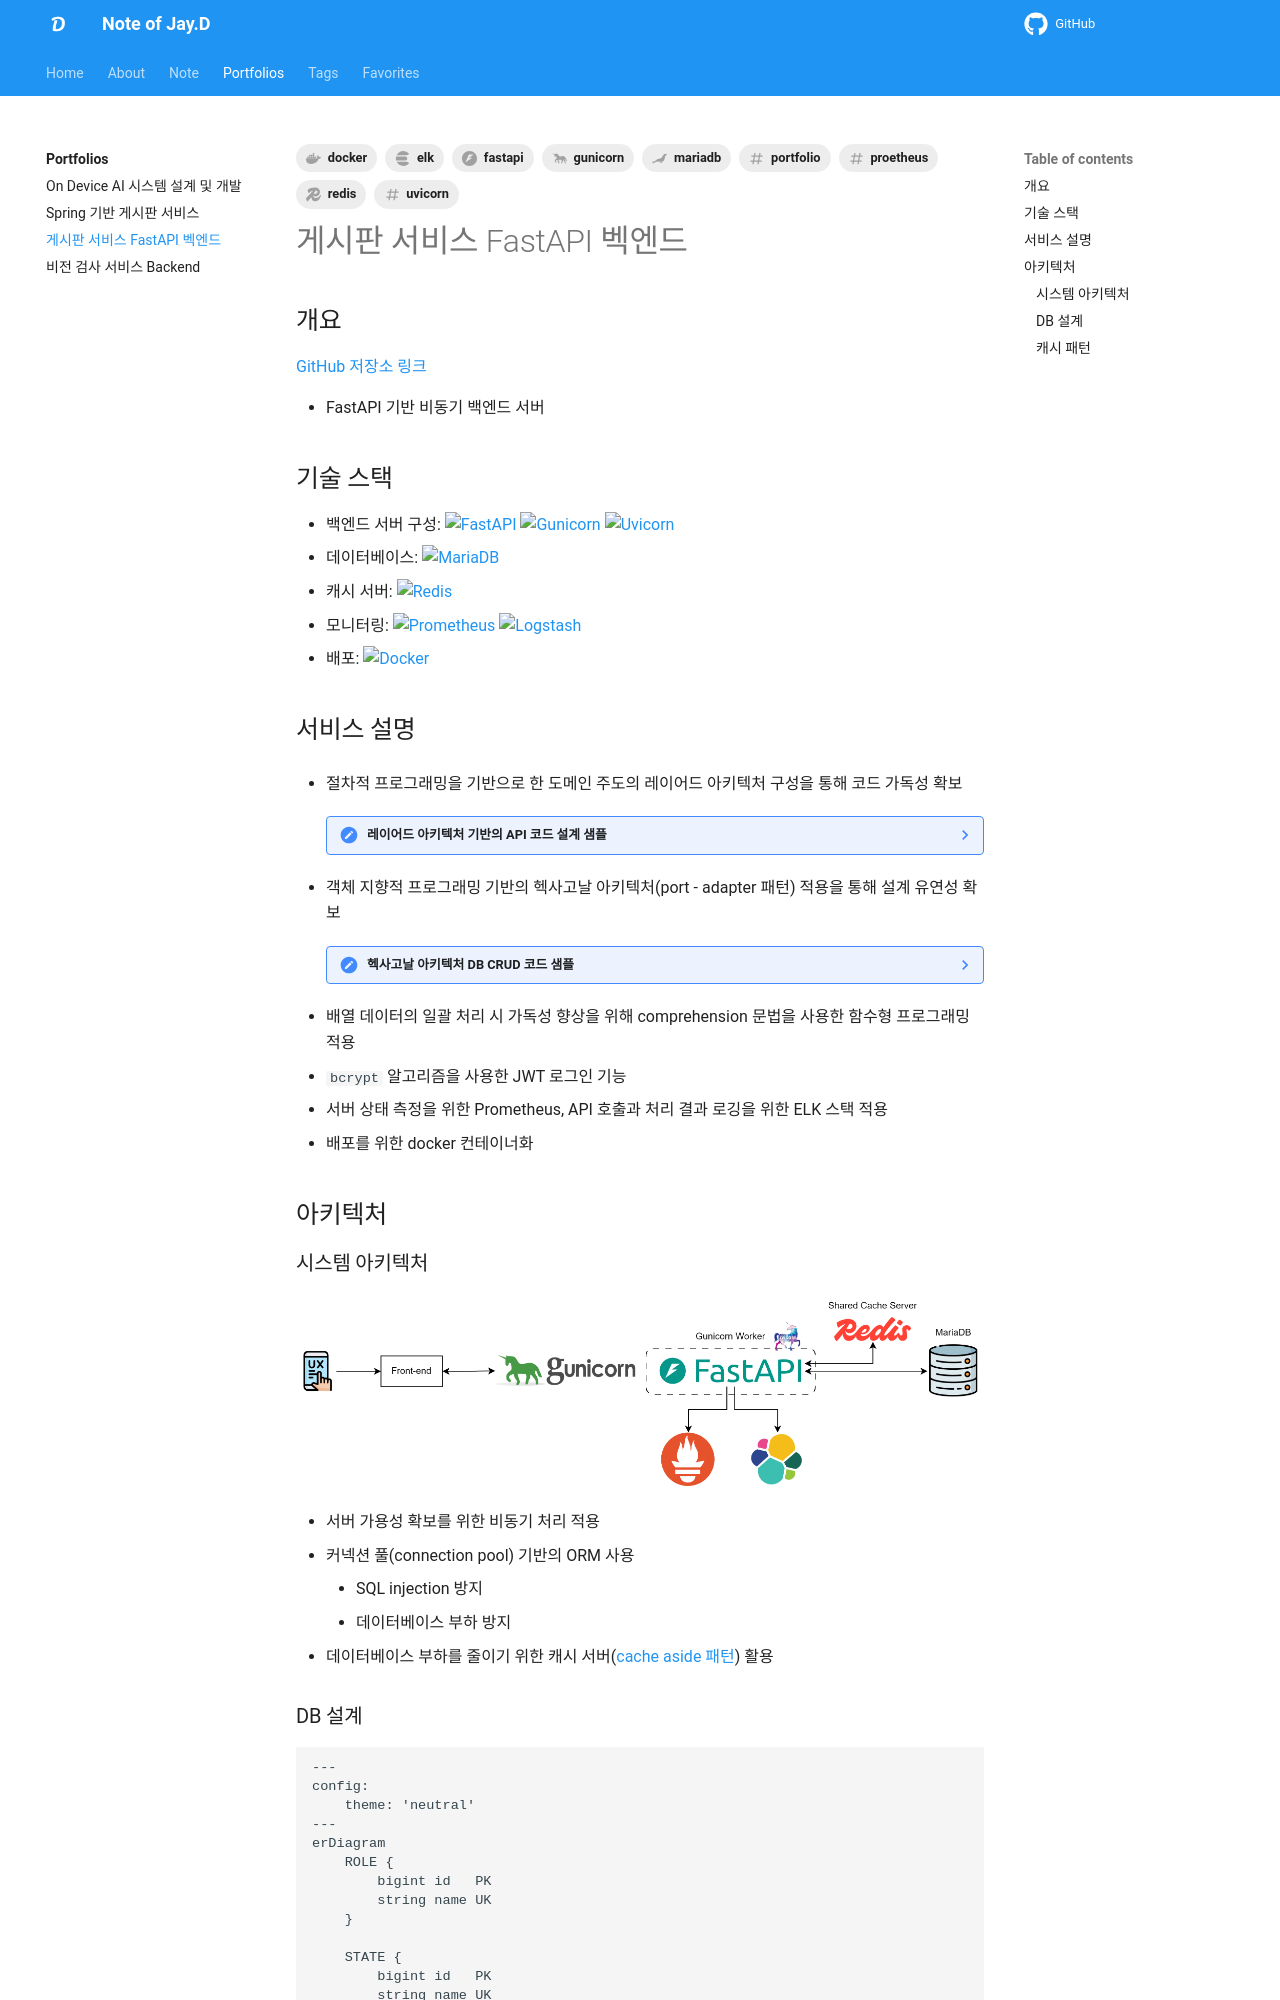

repository: djccnt15/djccnt15.github.io · page: portfolio/fastapi-board/index.html · generator: mkdocs

---
title: 게시판 서비스 FastAPI 벡엔드
tags:
    - portfolio
    - fastapi
    - gunicorn
    - uvicorn
    - mariadb
    - redis
    - proetheus
    - elk
    - docker
---

## 개요

[GitHub 저장소 링크](https://github.com/djccnt15/fastapi_board)

- FastAPI 기반 비동기 백엔드 서버

## 기술 스택

- 백엔드 서버 구성: 
![FastAPI](https://img.shields.io/badge/FastAPI-009688?style=flat-square&logo=fastapi&logoColor=white){ loading=lazy }
![Gunicorn](https://img.shields.io/badge/Gunicorn-499848?style=flat-square&logo=gunicorn&logoColor=white){ loading=lazy }
![Uvicorn](https://img.shields.io/badge/uvicorn-4051b5?style=flat-square){ loading=lazy }
- 데이터베이스: 
![MariaDB](https://img.shields.io/badge/MariaDB-003545?style=flat-square&logo=mariadb&logoColor=white){ loading=lazy }
- 캐시 서버: 
![Redis](https://img.shields.io/badge/Redis-DC382D?style=flat-square&logo=redis&logoColor=white){ loading=lazy }
- 모니터링: 
![Prometheus](https://img.shields.io/badge/Prometheus-E6522C?style=flat-square&logo=prometheus&logoColor=white){ loading=lazy }
![Logstash](https://img.shields.io/badge/Logstash-005571?style=flat-square&logo=logstash&logoColor=white){ loading=lazy }
- 배포: 
![Docker](https://img.shields.io/badge/Docker-2496ED?style=flat-square&logo=docker&logoColor=white){ loading=lazy }
